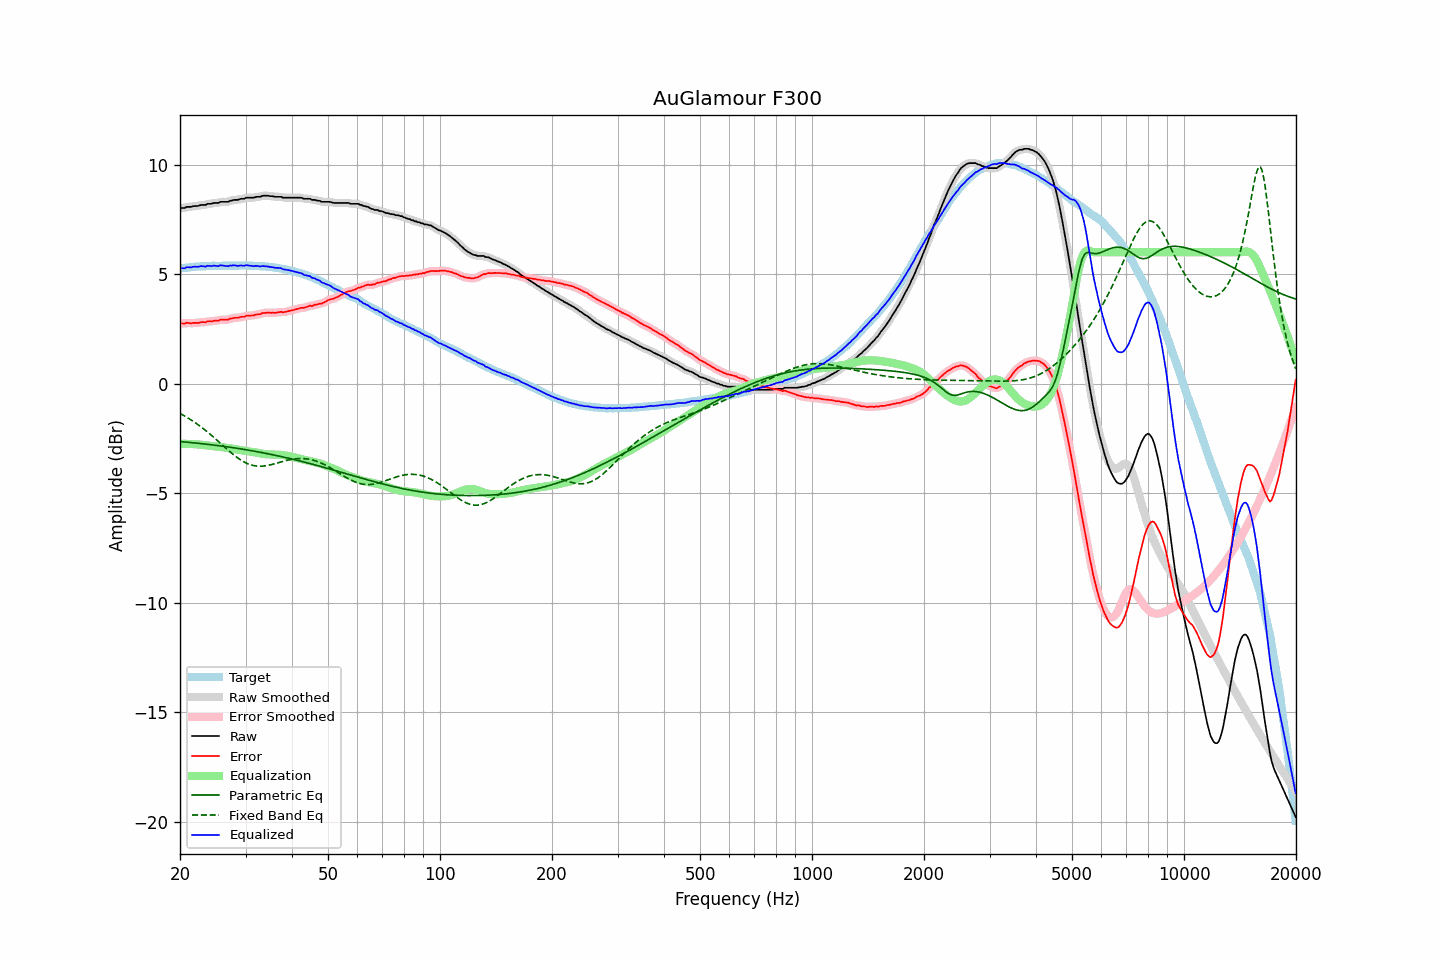

Data behind this chart, as committed beside it:
frequency, raw, error, smoothed, error_smoothed, equalization, parametric_eq, fixed_band_eq, equalized_raw, equalized_smoothed, target
20.00, 8.02, 2.76, 8.01, 2.75, -2.75, -2.65, -1.36, 5.26, 5.26, 5.26
20.20, 8.02, 2.75, 8.02, 2.75, -2.75, -2.65, -1.40, 5.27, 5.27, 5.27
20.40, 8.02, 2.74, 8.02, 2.75, -2.75, -2.66, -1.44, 5.27, 5.27, 5.28
20.61, 8.02, 2.73, 8.03, 2.75, -2.75, -2.67, -1.49, 5.26, 5.28, 5.29
20.81, 8.07, 2.78, 8.05, 2.76, -2.75, -2.67, -1.53, 5.31, 5.30, 5.29
21.02, 8.07, 2.77, 8.06, 2.76, -2.76, -2.68, -1.57, 5.31, 5.31, 5.30
21.23, 8.07, 2.76, 8.07, 2.76, -2.76, -2.69, -1.62, 5.31, 5.31, 5.31
21.44, 8.07, 2.74, 8.08, 2.76, -2.76, -2.70, -1.66, 5.31, 5.32, 5.33
21.66, 8.10, 2.77, 8.09, 2.76, -2.76, -2.70, -1.71, 5.33, 5.33, 5.33
21.87, 8.11, 2.77, 8.10, 2.77, -2.77, -2.71, -1.76, 5.34, 5.33, 5.34
22.09, 8.11, 2.77, 8.11, 2.77, -2.77, -2.72, -1.81, 5.33, 5.34, 5.33
22.31, 8.11, 2.76, 8.12, 2.77, -2.78, -2.72, -1.87, 5.33, 5.34, 5.34
22.54, 8.13, 2.78, 8.13, 2.78, -2.78, -2.73, -1.92, 5.34, 5.35, 5.34
22.76, 8.16, 2.80, 8.15, 2.80, -2.79, -2.74, -1.97, 5.37, 5.35, 5.35
22.99, 8.16, 2.80, 8.15, 2.80, -2.80, -2.75, -2.03, 5.36, 5.35, 5.35
23.22, 8.16, 2.80, 8.16, 2.81, -2.81, -2.76, -2.09, 5.35, 5.35, 5.35
23.45, 8.16, 2.80, 8.17, 2.82, -2.82, -2.76, -2.14, 5.34, 5.36, 5.36
23.69, 8.21, 2.85, 8.19, 2.83, -2.83, -2.77, -2.20, 5.38, 5.36, 5.36
23.92, 8.21, 2.85, 8.20, 2.84, -2.83, -2.78, -2.27, 5.37, 5.37, 5.36
24.16, 8.21, 2.84, 8.22, 2.85, -2.84, -2.79, -2.33, 5.37, 5.38, 5.37
24.40, 8.22, 2.84, 8.22, 2.85, -2.85, -2.80, -2.39, 5.37, 5.37, 5.38
24.65, 8.25, 2.87, 8.24, 2.86, -2.86, -2.81, -2.45, 5.39, 5.37, 5.38
24.89, 8.25, 2.87, 8.24, 2.86, -2.87, -2.82, -2.52, 5.38, 5.37, 5.38
25.14, 8.25, 2.87, 8.25, 2.88, -2.88, -2.83, -2.58, 5.37, 5.37, 5.38
25.39, 8.25, 2.87, 8.26, 2.89, -2.89, -2.84, -2.65, 5.36, 5.38, 5.38
25.65, 8.30, 2.92, 8.28, 2.90, -2.89, -2.85, -2.72, 5.40, 5.39, 5.38
25.91, 8.30, 2.92, 8.29, 2.92, -2.90, -2.86, -2.78, 5.39, 5.39, 5.37
26.16, 8.30, 2.91, 8.30, 2.92, -2.91, -2.87, -2.85, 5.38, 5.39, 5.38
26.43, 8.30, 2.91, 8.29, 2.91, -2.92, -2.88, -2.91, 5.37, 5.37, 5.38
26.69, 8.30, 2.92, 8.30, 2.92, -2.93, -2.89, -2.98, 5.36, 5.37, 5.38
26.96, 8.30, 2.92, 8.31, 2.93, -2.94, -2.90, -3.05, 5.35, 5.37, 5.38
27.23, 8.35, 2.97, 8.33, 2.95, -2.95, -2.91, -3.11, 5.39, 5.38, 5.38
27.50, 8.35, 2.97, 8.35, 2.97, -2.96, -2.92, -3.17, 5.38, 5.39, 5.38
27.77, 8.38, 2.99, 8.37, 2.99, -2.98, -2.93, -3.23, 5.40, 5.40, 5.39
28.05, 8.39, 3.00, 8.38, 2.99, -2.99, -2.94, -3.29, 5.40, 5.39, 5.39
28.33, 8.39, 3.00, 8.39, 3.00, -3.00, -2.95, -3.35, 5.38, 5.38, 5.38
28.62, 8.39, 3.00, 8.40, 3.01, -3.02, -2.96, -3.40, 5.37, 5.38, 5.38
28.90, 8.42, 3.03, 8.41, 3.03, -3.03, -2.97, -3.45, 5.39, 5.38, 5.39
29.19, 8.44, 3.05, 8.42, 3.04, -3.04, -2.98, -3.50, 5.40, 5.38, 5.39
29.48, 8.44, 3.05, 8.44, 3.05, -3.05, -3.00, -3.54, 5.38, 5.39, 5.39
29.78, 8.44, 3.05, 8.46, 3.06, -3.06, -3.01, -3.59, 5.37, 5.39, 5.39
30.08, 8.49, 3.09, 8.47, 3.08, -3.08, -3.02, -3.62, 5.41, 5.39, 5.40
30.38, 8.49, 3.10, 8.48, 3.10, -3.09, -3.03, -3.66, 5.40, 5.40, 5.38
30.68, 8.49, 3.10, 8.49, 3.11, -3.10, -3.05, -3.68, 5.39, 5.39, 5.38
30.99, 8.49, 3.11, 8.48, 3.10, -3.11, -3.06, -3.71, 5.38, 5.38, 5.38
31.30, 8.49, 3.11, 8.49, 3.11, -3.12, -3.07, -3.73, 5.37, 5.37, 5.38
31.61, 8.49, 3.11, 8.50, 3.12, -3.13, -3.08, -3.75, 5.36, 5.37, 5.38
31.93, 8.52, 3.15, 8.51, 3.14, -3.14, -3.10, -3.76, 5.38, 5.37, 5.36
32.24, 8.53, 3.15, 8.52, 3.15, -3.15, -3.11, -3.77, 5.37, 5.36, 5.37
32.57, 8.53, 3.17, 8.53, 3.17, -3.17, -3.12, -3.77, 5.36, 5.36, 5.36
32.89, 8.53, 3.17, 8.54, 3.18, -3.19, -3.14, -3.77, 5.34, 5.36, 5.36
33.22, 8.57, 3.21, 8.56, 3.20, -3.20, -3.15, -3.77, 5.37, 5.36, 5.36
33.55, 8.58, 3.22, 8.57, 3.22, -3.21, -3.17, -3.77, 5.36, 5.36, 5.35
33.89, 8.58, 3.23, 8.58, 3.23, -3.22, -3.18, -3.76, 5.35, 5.36, 5.35
34.23, 8.58, 3.24, 8.58, 3.24, -3.23, -3.20, -3.75, 5.35, 5.35, 5.34
34.57, 8.58, 3.24, 8.57, 3.24, -3.23, -3.21, -3.73, 5.34, 5.34, 5.34
34.92, 8.56, 3.23, 8.57, 3.24, -3.24, -3.22, -3.72, 5.32, 5.33, 5.32
35.27, 8.56, 3.23, 8.55, 3.23, -3.24, -3.24, -3.70, 5.32, 5.32, 5.33
35.62, 8.55, 3.24, 8.54, 3.23, -3.24, -3.26, -3.68, 5.31, 5.30, 5.31
35.97, 8.53, 3.22, 8.53, 3.23, -3.24, -3.27, -3.66, 5.29, 5.29, 5.30
... 635 more rows
